Run: headless pygame with SDL's dummy video driver; simulated clock (each Clock.tick advances the game by its frame time, no real sleeping); random seed 0; keys injected as events and as key.get_pressed() state; no mouse input.
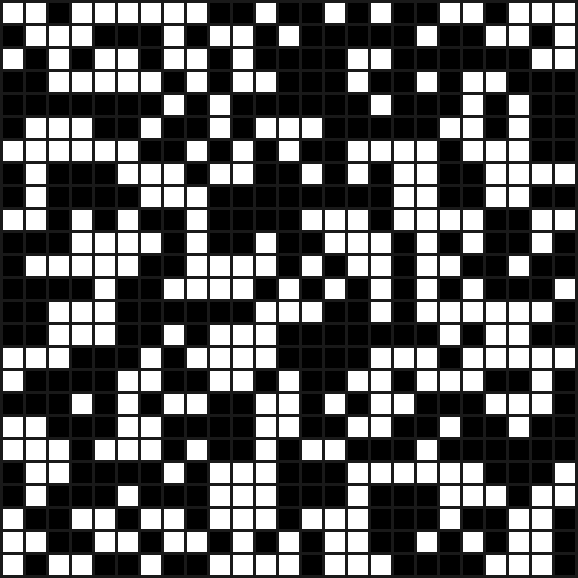
Frame 1 of 4 · flips 1–60 · no input
Frame 2 of 4 · flips 61–180 · tapped SPACE, RETURN · held RIGHT (→), D · screen unchanged from frame 1, image omitted
Frame 3 of 4 · flips 181–300 · held DOWN (↓), S · screen unchanged from frame 2, image omitted
Frame 4 of 4 · flips 301–420 · held LEFT (←), A, UP (↑), W · screen unchanged from frame 3, image omitted

The pygame program that drew these frames:

import pygame
import random

# Define some colors and other constants
BLACK = (0, 0, 0)
WHITE = (255, 255, 255)
GRAY = (25, 25, 25)
MARGIN = 3
SQUARE_SIZE = 20
SQUARES_PER_LINE = 25

#  calculate the windowns size dynamically
WIN_SIZE = (SQUARES_PER_LINE + 1) * MARGIN + SQUARES_PER_LINE * SQUARE_SIZE


pygame.init()

# Set the width and height of the screen [width, height]
size = (WIN_SIZE, WIN_SIZE)
screen = pygame.display.set_mode(size)

# Set up initial state
initial_state = [0] * (SQUARES_PER_LINE * SQUARES_PER_LINE)

# randomize it
for row in range(SQUARES_PER_LINE):
    for column in range(SQUARES_PER_LINE):
        initial_state[row * SQUARES_PER_LINE + column] = random.randint(0, 1)
# TARGET ANY COORDINATES=> arr[i] = row * SQUARES_PER_LINE + column
# or
# for i in range(len(initial_state)):
#     initial_state[i] = random.randint(0, 1)


# Add a title
pygame.display.set_caption("Conway's Game of Life")

# Loop until the user clicks the close button.
done = False

# Used to manage how fast the screen updates
clock = pygame.time.Clock()

# -------- Main Program Loop -----------
while not done:
    # --- Main event loop
    for event in pygame.event.get():
        if event.type == pygame.QUIT:
            done = True

    # --- Game logic should go here

    # --- Screen-clearing code goes here

    # Here, we clear the screen to gray. Don't put other drawing commands
    # above this, or they will be erased with this command.
    screen.fill(GRAY)

    # --- Drawing code should go here
    y = MARGIN
    i = 0  # counter variable
    while y < WIN_SIZE:
        x = MARGIN
        while x < WIN_SIZE:
            if initial_state[i] == 0:
                pygame.draw.rect(screen, BLACK, pygame.Rect(
                    x, y, SQUARE_SIZE, SQUARE_SIZE))
            else:
                pygame.draw.rect(screen, WHITE, pygame.Rect(
                    x, y, SQUARE_SIZE, SQUARE_SIZE))
            x += MARGIN + SQUARE_SIZE
            i += 1
        y += MARGIN + SQUARE_SIZE

    # --- Go ahead and update the screen with what we've drawn.
    pygame.display.flip()

    # --- Limit to 5 frames per second
    clock.tick(5)

# Close the window and quit.
pygame.quit()
